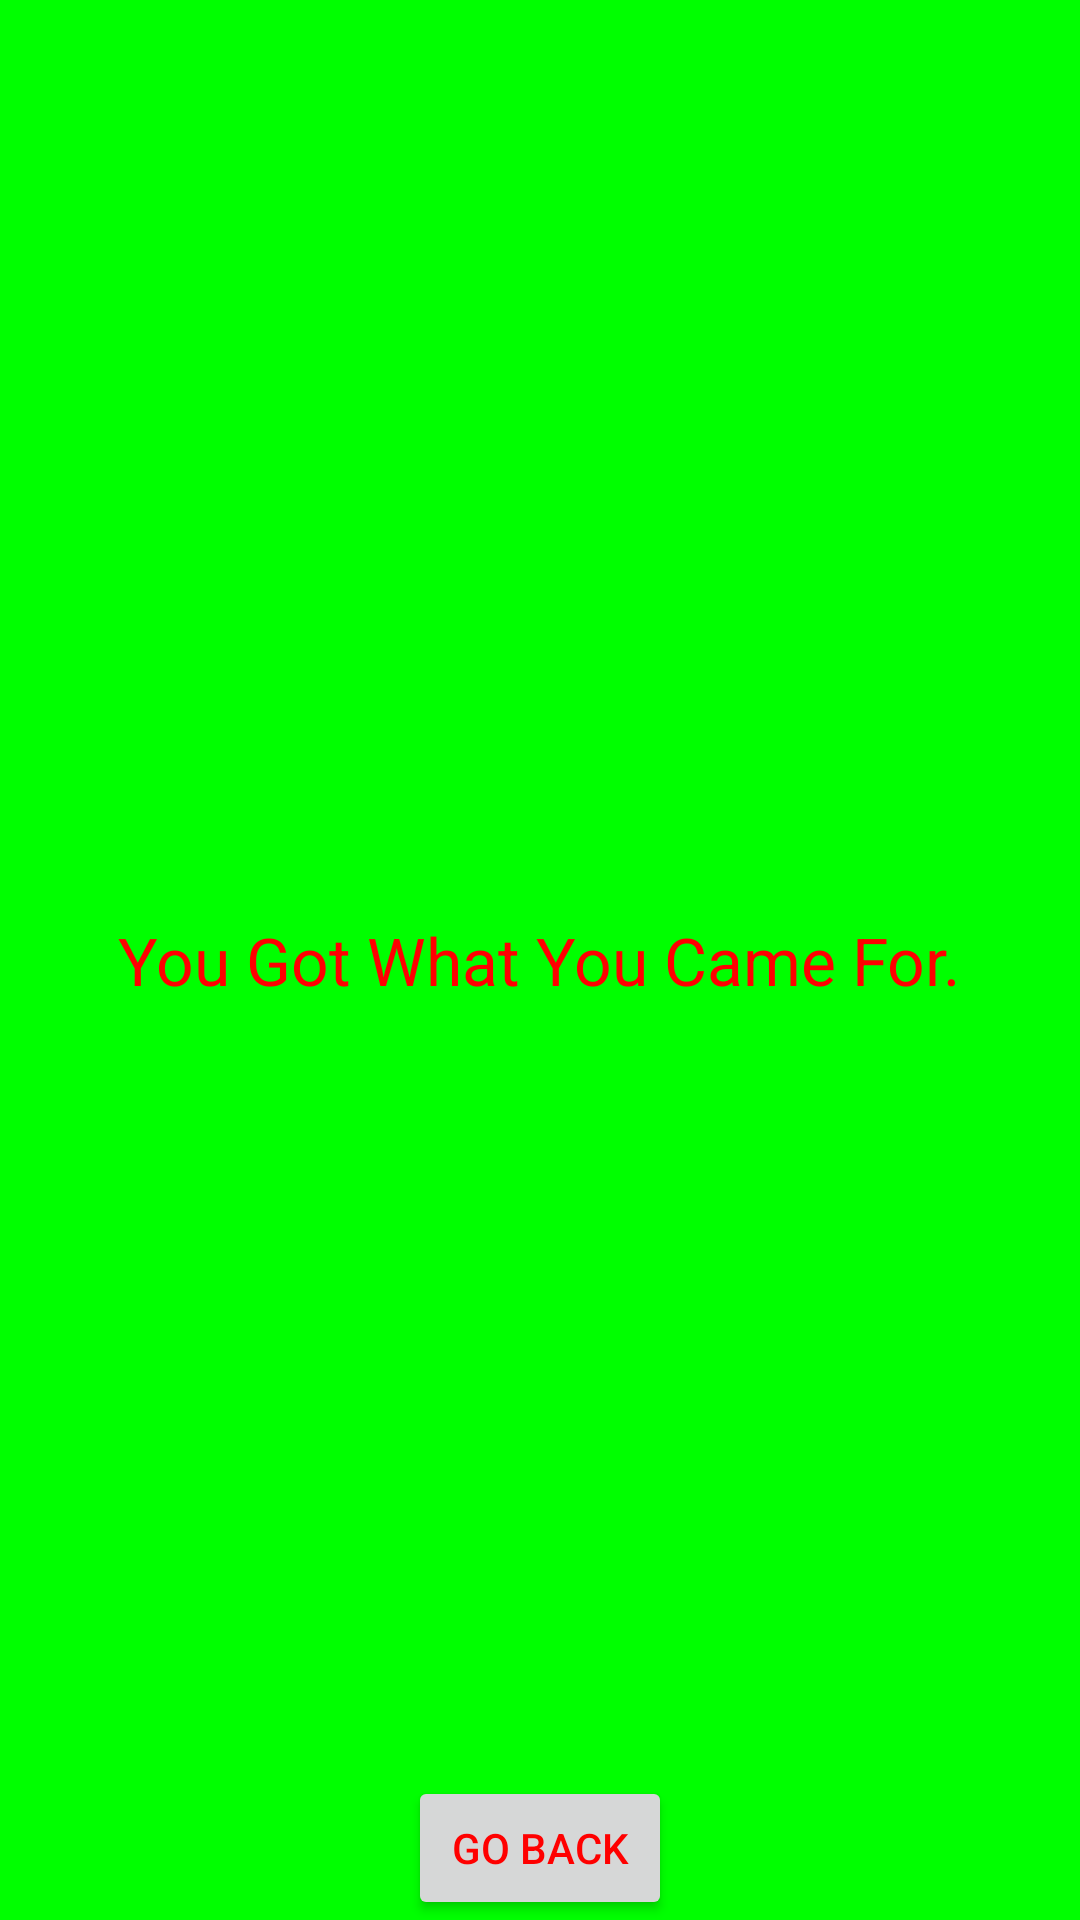

Reconstruct the res/layout file that produces this screen, plus the resources it refers to.
<!-- AndroidManifest.xml: application theme AppTheme -->
<!-- res/layout/activity_reading.xml -->
<RelativeLayout xmlns:android="http://schemas.android.com/apk/res/android"
                xmlns:tools="http://schemas.android.com/tools"
                android:layout_width="match_parent"
                android:layout_height="match_parent"
                android:paddingLeft="@dimen/activity_horizontal_margin"
                android:paddingRight="@dimen/activity_horizontal_margin"
                android:paddingTop="@dimen/activity_vertical_margin"
                android:paddingBottom="@dimen/activity_vertical_margin"
                tools:context="com.rawad.searchengine.ReadingActivity">

    <TextView
        android:layout_width="wrap_content"
        android:layout_height="wrap_content"
        android:textAppearance="?android:attr/textAppearanceLarge"
        android:text="You Got What You Came For."
        android:id="@+id/textView"
        android:layout_centerVertical="true"
        android:layout_centerHorizontal="true"/>

    <Button
        android:layout_width="wrap_content"
        android:layout_height="wrap_content"
        android:text="Go Back"
        android:id="@+id/button"
        android:layout_alignParentBottom="true"
        android:layout_centerHorizontal="true"
        android:onClick="backToMain"/>
</RelativeLayout>
<!-- resources referenced by this layout -->
<resources>
  <style name="AppTheme" parent="Theme.AppCompat.Light.DarkActionBar">
          
          
          <item name="android:windowBackground">@color/base_color</item>
          <item name="android:colorBackground">@color/base_color</item>
          <item name="android:tint">@color/base_color</item>
          <item name="android:textColor">@color/text_color</item>
          
      </style>
  <color name="base_color">#FF00FF00</color>
  <color name="text_color">#FFFF0000</color>
</resources>
